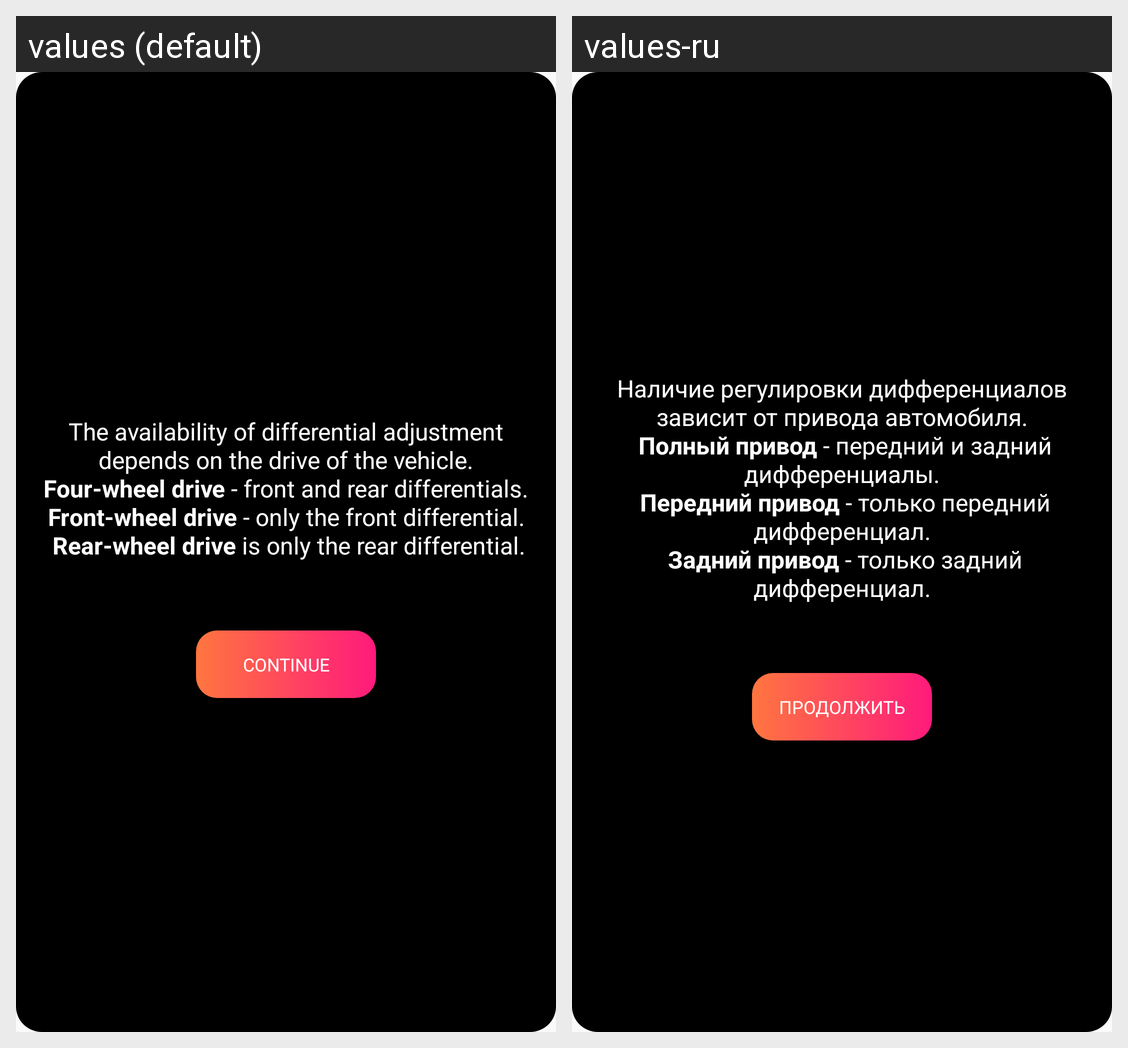

Locale-by-locale string values for the Android screen shown in this grid:
Android screen res/layout/hint_tune_diff.xml rendered under 2 locales, left to right: values (default), values-ru. Device: Nexus 5 (rendered at 1080×1920; each locale shown at half size, 540×960, under a caption strip naming it); theme AppThemeWhiteText.
Strings drawn on this screen, with the default value and each locale's value (text and hints the layout hard-codes, and strings that could not be matched under every locale, appear in the picture but are not listed):

nastr_dif_hint
  values: The availability of differential adjustment depends on the drive of the vehicle.
      Four-wheel drive - front and rear differentials.
      Front-wheel drive - only the front differential.
       Rear-wheel drive is only the rear differential.
  values-ru: Наличие регулировки дифференциалов зависит от привода автомобиля.
       Полный привод - передний и задний дифференциалы.
       Передний привод - только передний дифференциал.
       Задний привод - только задний дифференциал.

dialog_button_prodolgit
  values: Continue
  values-ru: Продолжить
